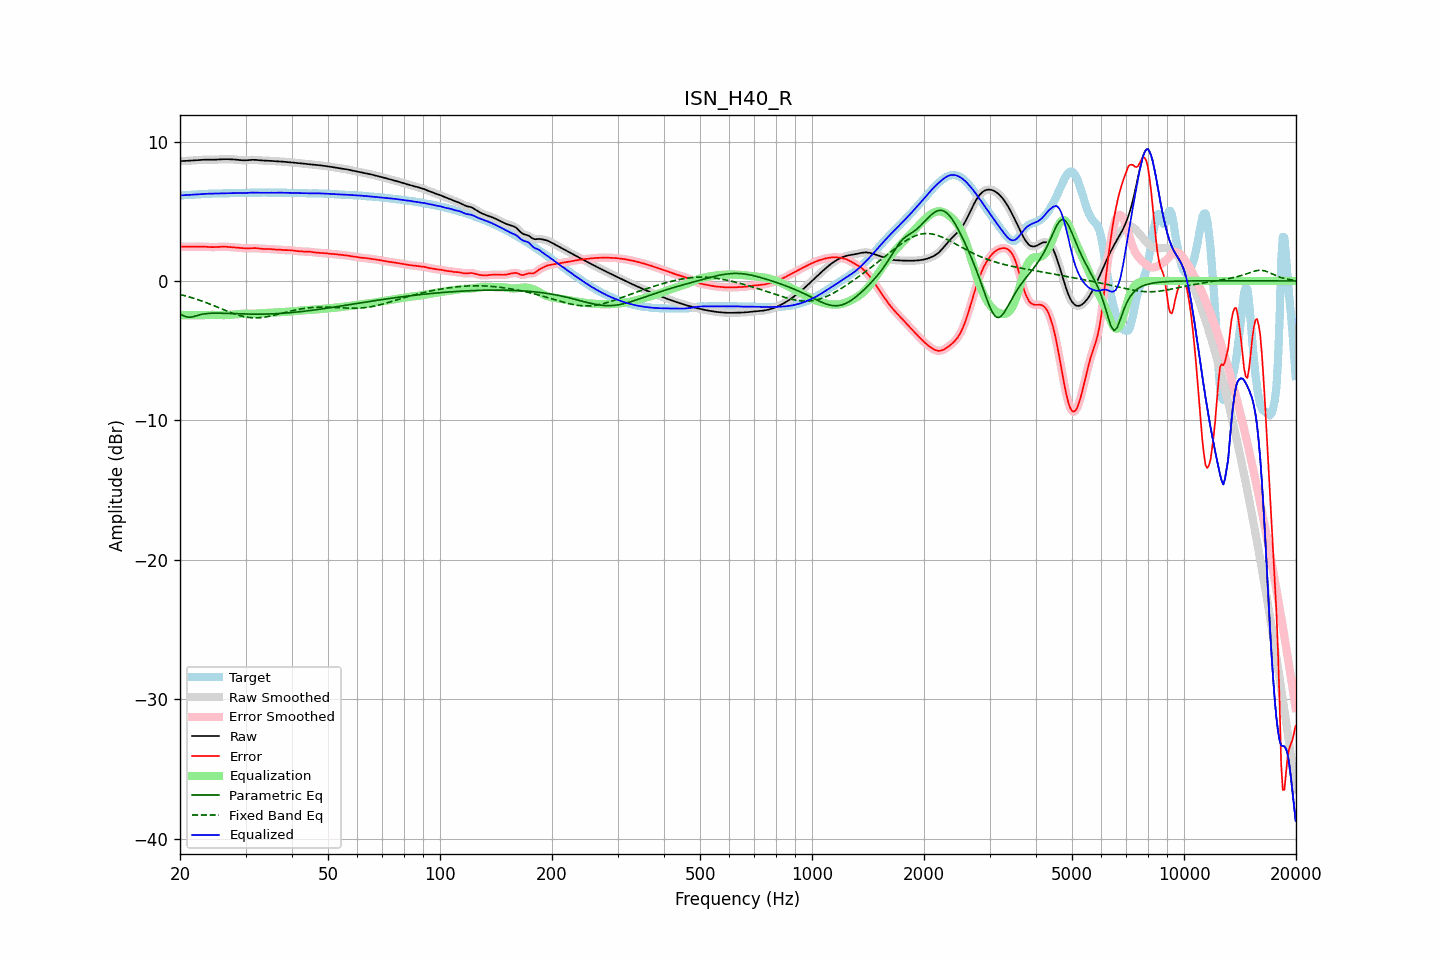

The file beside this chart, header and first rows:
frequency, raw, error, smoothed, error_smoothed, equalization, parametric_eq, fixed_band_eq, equalized_raw, equalized_smoothed, target
20.00, 8.60, 2.46, 8.60, 2.46, -2.46, -2.36, -0.97, 6.14, 6.13, 6.13
20.20, 8.60, 2.46, 8.60, 2.46, -2.46, -2.42, -1.00, 6.14, 6.14, 6.14
20.40, 8.60, 2.46, 8.60, 2.46, -2.46, -2.49, -1.03, 6.14, 6.15, 6.15
20.61, 8.61, 2.45, 8.61, 2.45, -2.46, -2.53, -1.06, 6.15, 6.15, 6.15
20.81, 8.61, 2.45, 8.61, 2.45, -2.45, -2.58, -1.09, 6.16, 6.16, 6.16
21.02, 8.62, 2.45, 8.62, 2.45, -2.45, -2.59, -1.12, 6.16, 6.16, 6.17
21.23, 8.62, 2.45, 8.62, 2.45, -2.45, -2.60, -1.15, 6.17, 6.17, 6.17
21.44, 8.63, 2.45, 8.63, 2.45, -2.45, -2.59, -1.19, 6.18, 6.18, 6.18
21.66, 8.64, 2.46, 8.64, 2.46, -2.46, -2.57, -1.22, 6.18, 6.18, 6.18
21.87, 8.65, 2.46, 8.65, 2.46, -2.46, -2.54, -1.26, 6.19, 6.19, 6.19
22.09, 8.65, 2.46, 8.65, 2.46, -2.46, -2.50, -1.30, 6.19, 6.19, 6.19
22.31, 8.66, 2.46, 8.66, 2.46, -2.46, -2.47, -1.34, 6.20, 6.20, 6.20
22.54, 8.67, 2.46, 8.67, 2.46, -2.46, -2.44, -1.38, 6.21, 6.21, 6.21
22.76, 8.68, 2.46, 8.68, 2.46, -2.46, -2.41, -1.42, 6.22, 6.22, 6.22
22.99, 8.69, 2.46, 8.69, 2.46, -2.46, -2.38, -1.46, 6.23, 6.23, 6.23
23.22, 8.69, 2.46, 8.69, 2.46, -2.45, -2.37, -1.50, 6.24, 6.24, 6.24
23.45, 8.70, 2.45, 8.70, 2.45, -2.45, -2.35, -1.54, 6.25, 6.25, 6.25
23.69, 8.70, 2.44, 8.70, 2.44, -2.44, -2.34, -1.59, 6.25, 6.25, 6.25
23.92, 8.69, 2.44, 8.69, 2.44, -2.44, -2.33, -1.63, 6.26, 6.26, 6.26
24.16, 8.69, 2.43, 8.69, 2.43, -2.43, -2.32, -1.68, 6.26, 6.26, 6.26
24.40, 8.69, 2.43, 8.69, 2.43, -2.43, -2.31, -1.72, 6.26, 6.26, 6.27
24.65, 8.69, 2.43, 8.69, 2.43, -2.43, -2.31, -1.77, 6.26, 6.26, 6.27
24.89, 8.70, 2.43, 8.70, 2.43, -2.43, -2.31, -1.82, 6.26, 6.26, 6.27
25.14, 8.70, 2.44, 8.70, 2.44, -2.44, -2.31, -1.86, 6.26, 6.26, 6.27
25.39, 8.71, 2.44, 8.71, 2.44, -2.44, -2.31, -1.91, 6.27, 6.27, 6.27
25.65, 8.72, 2.45, 8.72, 2.45, -2.45, -2.31, -1.96, 6.27, 6.27, 6.27
25.91, 8.73, 2.46, 8.73, 2.46, -2.45, -2.32, -2.01, 6.27, 6.27, 6.27
26.16, 8.73, 2.46, 8.73, 2.46, -2.45, -2.32, -2.06, 6.28, 6.28, 6.27
26.43, 8.73, 2.46, 8.73, 2.46, -2.45, -2.32, -2.10, 6.28, 6.28, 6.28
26.69, 8.73, 2.45, 8.73, 2.45, -2.45, -2.33, -2.15, 6.28, 6.28, 6.28
26.96, 8.73, 2.44, 8.73, 2.44, -2.44, -2.33, -2.20, 6.29, 6.29, 6.29
27.23, 8.73, 2.43, 8.73, 2.43, -2.43, -2.34, -2.24, 6.29, 6.29, 6.29
27.50, 8.72, 2.42, 8.72, 2.42, -2.42, -2.34, -2.29, 6.30, 6.30, 6.30
27.77, 8.72, 2.41, 8.72, 2.41, -2.41, -2.35, -2.33, 6.30, 6.30, 6.30
28.05, 8.71, 2.40, 8.71, 2.40, -2.40, -2.35, -2.37, 6.31, 6.30, 6.30
28.33, 8.70, 2.39, 8.70, 2.39, -2.39, -2.36, -2.41, 6.31, 6.31, 6.30
28.62, 8.68, 2.38, 8.68, 2.38, -2.38, -2.36, -2.44, 6.30, 6.30, 6.30
28.90, 8.67, 2.37, 8.67, 2.37, -2.37, -2.36, -2.48, 6.30, 6.30, 6.30
29.19, 8.66, 2.36, 8.66, 2.36, -2.36, -2.37, -2.51, 6.30, 6.30, 6.30
29.48, 8.65, 2.35, 8.65, 2.35, -2.35, -2.37, -2.54, 6.30, 6.30, 6.30
29.78, 8.65, 2.34, 8.65, 2.34, -2.35, -2.37, -2.56, 6.30, 6.30, 6.31
30.08, 8.65, 2.34, 8.65, 2.34, -2.34, -2.38, -2.59, 6.31, 6.31, 6.31
30.38, 8.66, 2.34, 8.66, 2.34, -2.35, -2.38, -2.61, 6.32, 6.32, 6.32
30.68, 8.67, 2.34, 8.67, 2.34, -2.35, -2.38, -2.62, 6.32, 6.32, 6.33
30.99, 8.68, 2.35, 8.68, 2.35, -2.35, -2.38, -2.63, 6.33, 6.33, 6.33
31.30, 8.69, 2.36, 8.69, 2.36, -2.35, -2.38, -2.64, 6.34, 6.34, 6.33
31.61, 8.69, 2.36, 8.69, 2.36, -2.35, -2.39, -2.65, 6.34, 6.34, 6.33
31.93, 8.68, 2.36, 8.68, 2.36, -2.34, -2.39, -2.65, 6.34, 6.34, 6.32
32.24, 8.67, 2.35, 8.67, 2.35, -2.34, -2.39, -2.65, 6.33, 6.33, 6.32
32.57, 8.66, 2.33, 8.66, 2.33, -2.33, -2.38, -2.64, 6.33, 6.33, 6.33
32.89, 8.65, 2.31, 8.65, 2.32, -2.32, -2.38, -2.63, 6.32, 6.32, 6.33
33.22, 8.64, 2.30, 8.64, 2.30, -2.31, -2.38, -2.62, 6.32, 6.33, 6.34
33.55, 8.64, 2.30, 8.64, 2.30, -2.31, -2.38, -2.61, 6.33, 6.33, 6.34
33.89, 8.63, 2.30, 8.63, 2.30, -2.30, -2.38, -2.59, 6.33, 6.33, 6.34
34.23, 8.63, 2.30, 8.63, 2.30, -2.29, -2.37, -2.57, 6.34, 6.34, 6.33
34.57, 8.62, 2.30, 8.62, 2.30, -2.29, -2.37, -2.55, 6.34, 6.34, 6.33
34.92, 8.61, 2.29, 8.61, 2.29, -2.28, -2.37, -2.53, 6.33, 6.33, 6.32
35.27, 8.60, 2.28, 8.60, 2.28, -2.28, -2.36, -2.50, 6.33, 6.33, 6.33
35.62, 8.60, 2.27, 8.60, 2.27, -2.27, -2.36, -2.47, 6.32, 6.32, 6.33
35.97, 8.59, 2.26, 8.59, 2.26, -2.26, -2.35, -2.45, 6.32, 6.32, 6.33
... 635 more rows
